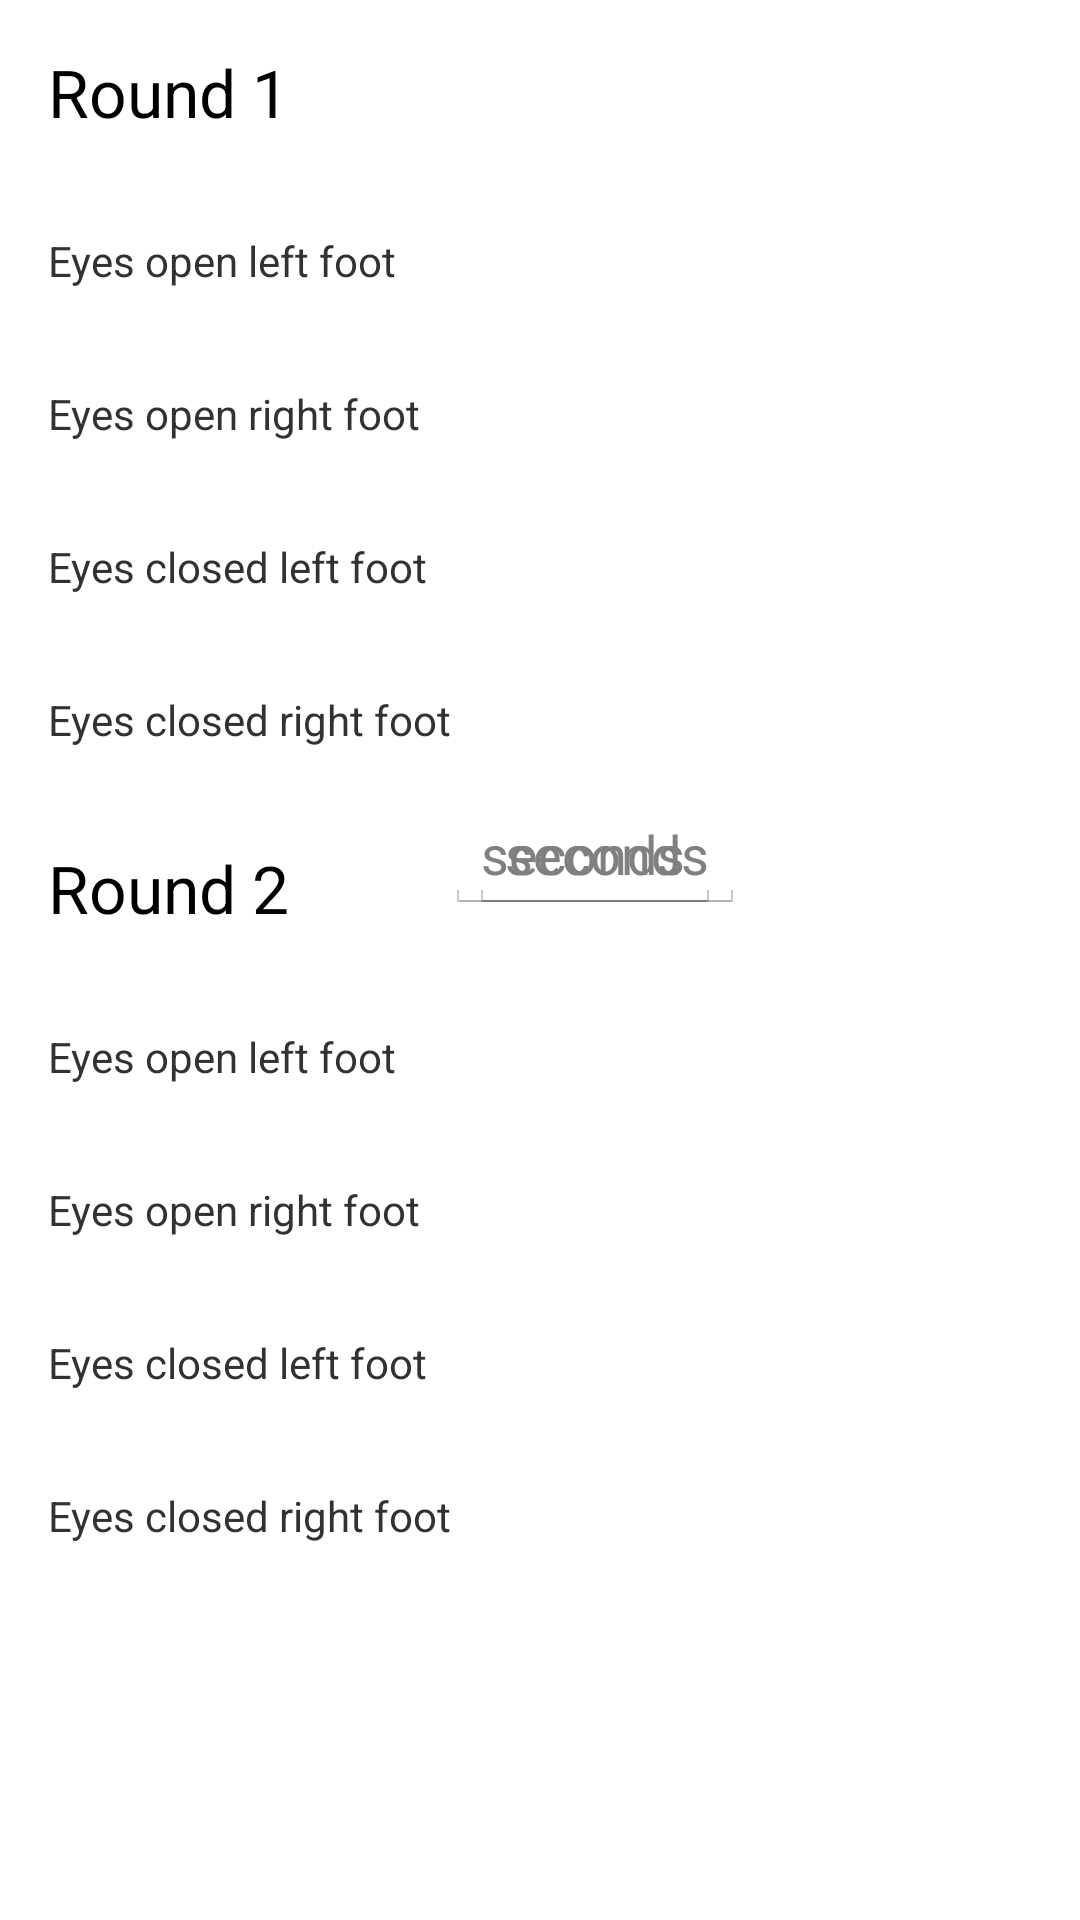

This screen was rendered from an Android layout file. Write that file and the resources it references.
<!-- AndroidManifest.xml: application theme AppTheme -->
<!-- res/layout/fragment_screeningtest_balance.xml -->
<?xml version="1.0" encoding="utf-8"?>
<LinearLayout xmlns:android="http://schemas.android.com/apk/res/android"
    android:layout_width="wrap_content"
    android:layout_height="match_parent"
    android:orientation="vertical">

    <RelativeLayout
        android:layout_width="match_parent"
        android:layout_height="wrap_content">

        <TextView android:id="@+id/screeningtest_balance_round1"
            style="?android:attr/textAppearanceLarge"
            android:layout_width="wrap_content"
            android:layout_height="wrap_content"
            android:padding="16dp"
            android:text="@string/teaming_round1"/>

        <TextView android:id="@+id/screeningtest_balance_eyesOpenLFoot1"
            android:layout_width="wrap_content"
            android:layout_height="wrap_content"
            android:padding="16dp"
            android:layout_below="@id/screeningtest_balance_round1"
            android:text="@string/balance_eyesOpenLFoot"/>

        <TextView android:id="@+id/screeningtest_balance_eyesOpenRFoot1"
            android:layout_width="wrap_content"
            android:layout_height="wrap_content"
            android:padding="16dp"
            android:layout_below="@id/screeningtest_balance_eyesOpenLFoot1"
            android:text="@string/balance_eyesOpenRFoot"/>

        <TextView android:id="@+id/screeningtest_balance_eyesClosedLFoot1"
            android:layout_width="wrap_content"
            android:layout_height="wrap_content"
            android:padding="16dp"
            android:layout_below="@id/screeningtest_balance_eyesOpenRFoot1"
            android:text="@string/balance_eyesClosedLFoot"/>

        <TextView android:id="@+id/screeningtest_balance_eyesClosedRFoot1"
            android:layout_width="wrap_content"
            android:layout_height="wrap_content"
            android:padding="16dp"
            android:layout_below="@id/screeningtest_balance_eyesClosedLFoot1"
            android:text="@string/balance_eyesClosedRFoot"/>

    </RelativeLayout>
    <RelativeLayout
        android:layout_width="match_parent"
        android:layout_height="wrap_content">

        <TextView android:id="@+id/screeningtest_balance_round2"
            style="?android:attr/textAppearanceLarge"
            android:layout_width="wrap_content"
            android:layout_height="wrap_content"
            android:padding="16dp"
            android:text="@string/teaming_round2"/>

        <TextView android:id="@+id/screeningtest_balance_eyesOpenLFoot2"
            android:layout_width="wrap_content"
            android:layout_height="wrap_content"
            android:padding="16dp"
            android:layout_below="@id/screeningtest_balance_round2"
            android:text="@string/balance_eyesOpenLFoot"/>

        <LinearLayout
            android:layout_width="wrap_content"
            android:layout_height="wrap_content"
            android:orientation="horizontal"
            android:layout_toRightOf="@id/screeningtest_balance_eyesOpenLFoot2">

            <EditText android:id="@+id/balance_timing21"
                android:layout_width="wrap_content"
                android:layout_height="wrap_content"
                android:hint="@string/balance_seconds"/>

        </LinearLayout>

        <TextView android:id="@+id/screeningtest_balance_eyesOpenRFoot2"
            android:layout_width="wrap_content"
            android:layout_height="wrap_content"
            android:padding="16dp"
            android:layout_below="@id/screeningtest_balance_eyesOpenLFoot2"
            android:text="@string/balance_eyesOpenRFoot"/>

        <LinearLayout
            android:layout_width="wrap_content"
            android:layout_height="wrap_content"
            android:orientation="horizontal"
            android:layout_toRightOf="@id/screeningtest_balance_eyesOpenRFoot2">

            <EditText android:id="@+id/balance_timing22"
                android:layout_width="wrap_content"
                android:layout_height="wrap_content"
                android:hint="@string/balance_seconds"/>

        </LinearLayout>

        <TextView android:id="@+id/screeningtest_balance_eyesClosedLFoot2"
            android:layout_width="wrap_content"
            android:layout_height="wrap_content"
            android:padding="16dp"
            android:layout_below="@id/screeningtest_balance_eyesOpenRFoot2"
            android:text="@string/balance_eyesClosedLFoot"/>

        <TextView android:id="@+id/screeningtest_balance_eyesClosedRFoot2"
            android:layout_width="wrap_content"
            android:layout_height="wrap_content"
            android:padding="16dp"
            android:layout_below="@id/screeningtest_balance_eyesClosedLFoot2"
            android:text="@string/balance_eyesClosedRFoot"/>

    </RelativeLayout>

</LinearLayout>
<!-- resources referenced by this layout -->
<resources>
  <string name="balance_eyesClosedLFoot">Eyes closed left foot</string>
  <string name="balance_eyesClosedRFoot">Eyes closed right foot</string>
  <string name="balance_eyesOpenLFoot">Eyes open left foot</string>
  <string name="balance_eyesOpenRFoot">Eyes open right foot</string>
  <string name="balance_seconds">seconds</string>
  <string name="teaming_round1">Round 1</string>
  <string name="teaming_round2">Round 2</string>
  <style name="AppTheme" parent="android:Theme.Holo.Light.DarkActionBar">
  
      </style>
</resources>
